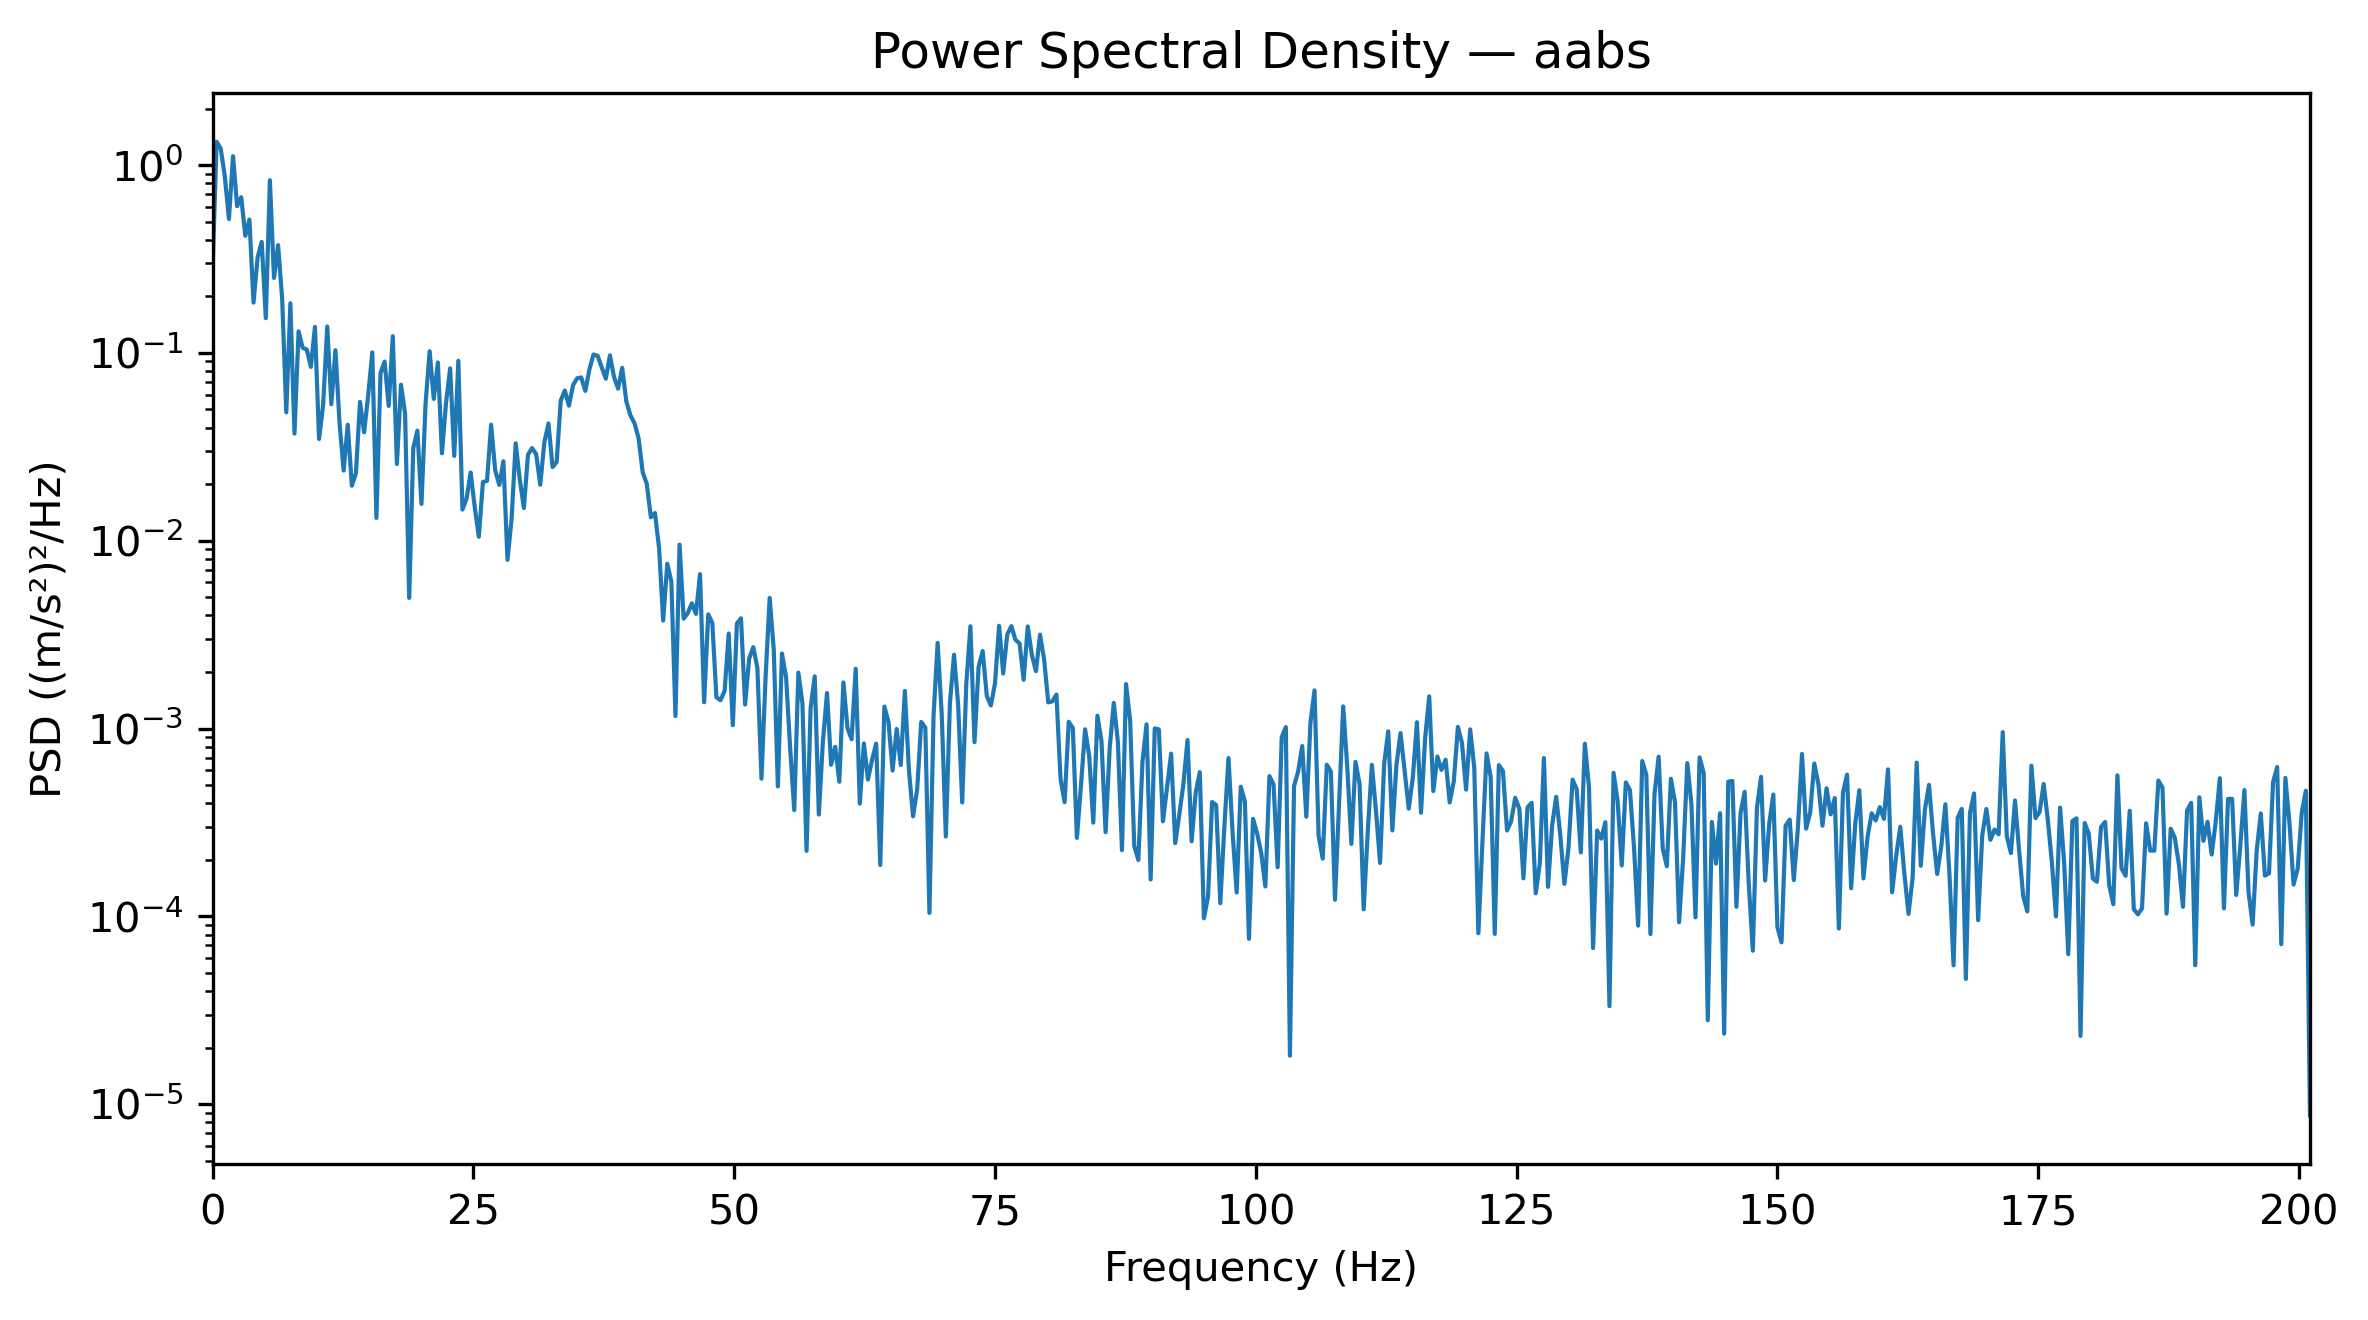

Source data for this figure (header and first rows):
Frequency_Hz, PSD_(m_s2)^2_per_Hz
0.0, 0.2743
0.3927, 1.332
0.7854, 1.224
1.178, 0.867
1.571, 0.5159
1.963, 1.115
2.356, 0.6039
2.749, 0.6742
3.141, 0.4203
3.534, 0.5126
3.927, 0.1852
4.319, 0.3223
4.712, 0.3898
5.105, 0.1531
5.497, 0.83
5.89, 0.2506
6.283, 0.3748
6.675, 0.1928
7.068, 0.04822
7.461, 0.1839
7.854, 0.03716
8.246, 0.1302
8.639, 0.1063
9.032, 0.1043
9.424, 0.08422
9.817, 0.1376
10.21, 0.03481
10.6, 0.05303
10.99, 0.1383
11.39, 0.05327
11.78, 0.1033
12.17, 0.04224
12.57, 0.02362
12.96, 0.04146
13.35, 0.01962
13.74, 0.02288
14.14, 0.05481
14.53, 0.03776
14.92, 0.05958
15.31, 0.1006
15.71, 0.01322
16.1, 0.07805
16.49, 0.0899
16.89, 0.05218
17.28, 0.1227
17.67, 0.0256
18.06, 0.0677
18.46, 0.04757
18.85, 0.004958
19.24, 0.0311
19.63, 0.03853
20.03, 0.01569
20.42, 0.0537
20.81, 0.1019
21.2, 0.05687
21.6, 0.08895
21.99, 0.02918
22.38, 0.05441
22.78, 0.08274
23.17, 0.02827
... 453 more rows
